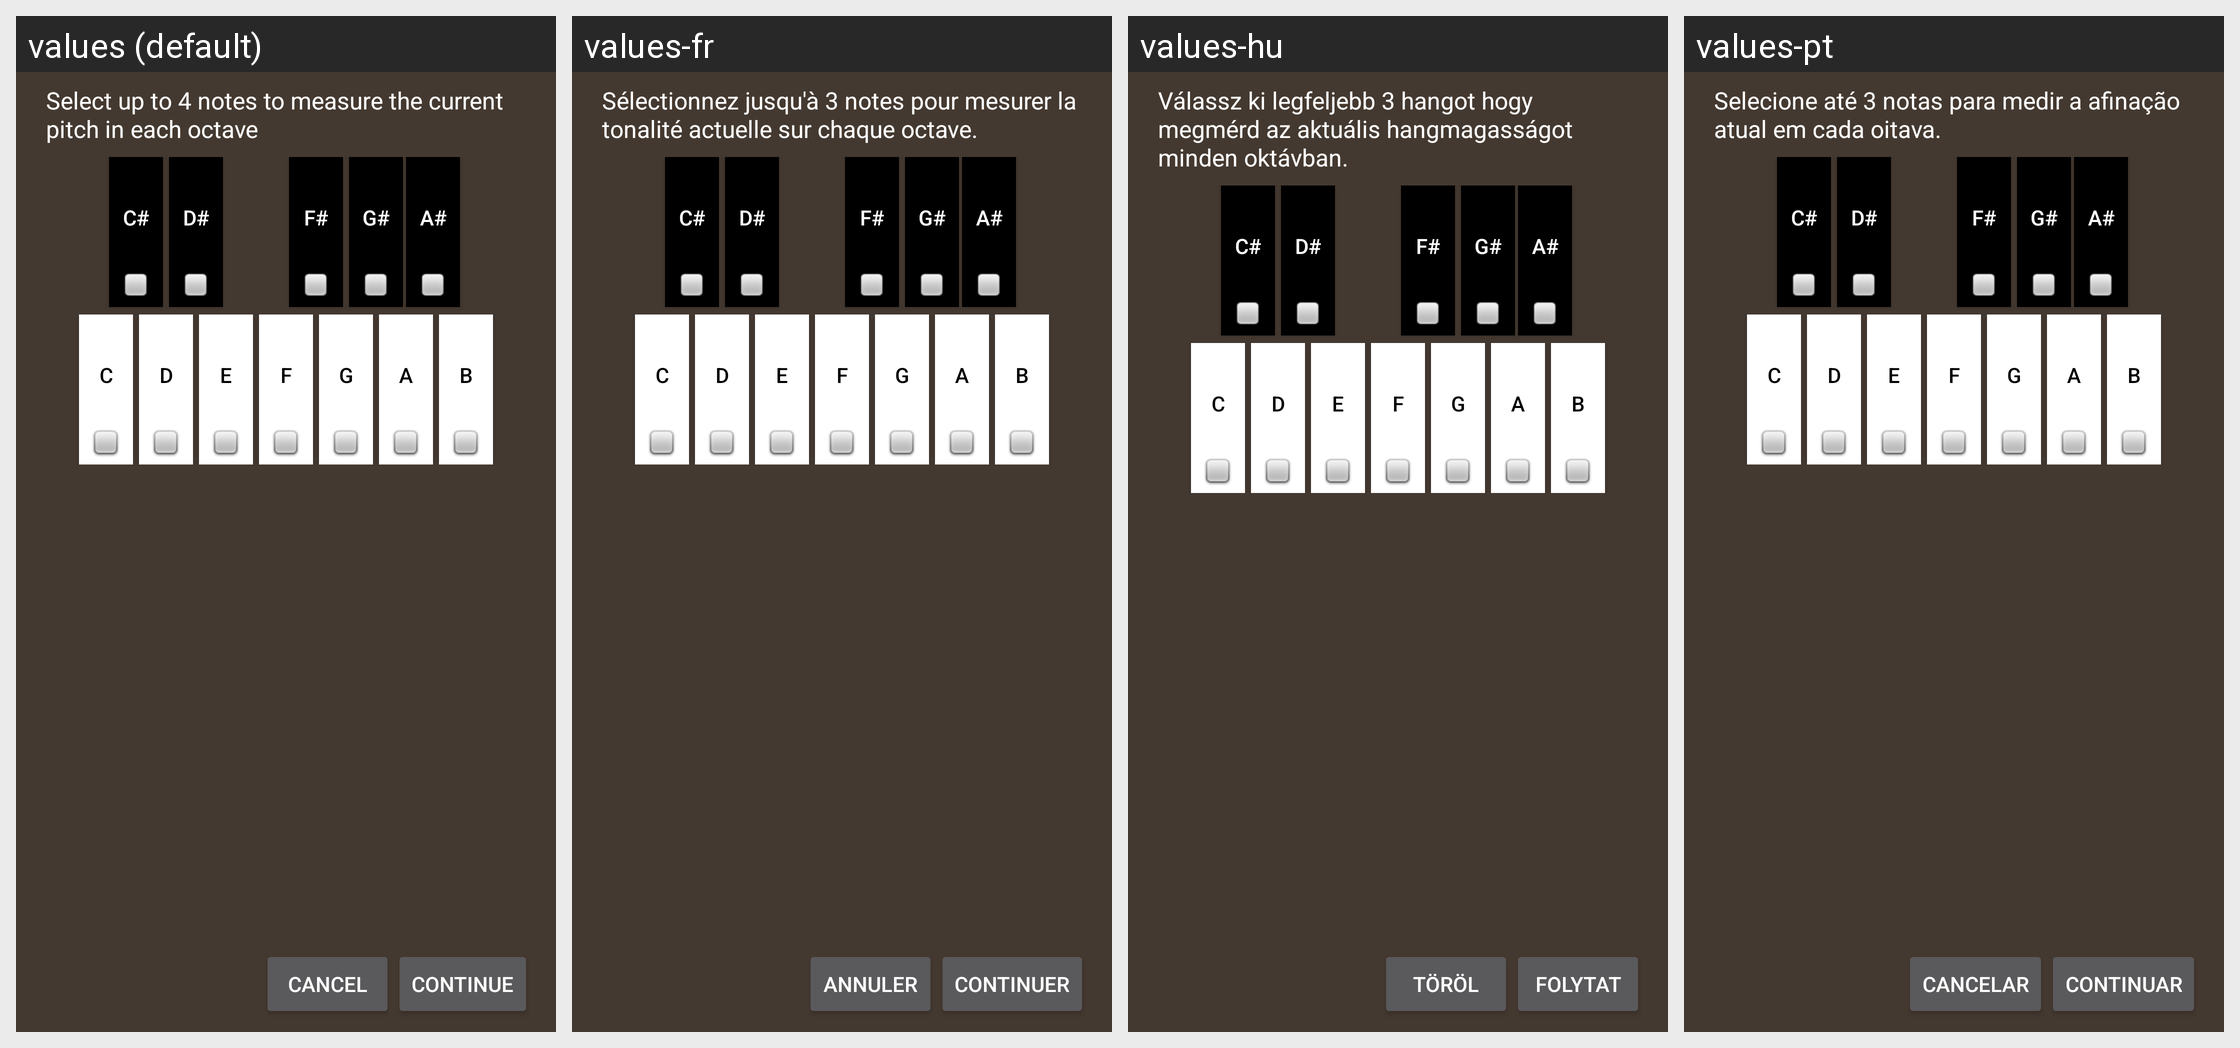

Strings drawn on this Android screen and how each of the app's shown locales translates them:
Android screen res/layout/pitch_raise_dialog.xml rendered under 4 locales, left to right: values (default), values-fr, values-hu, values-pt. Device: Nexus 5 (rendered at 1080×1920; each locale shown at half size, 540×960, under a caption strip naming it); theme AppTheme.
Other locales in the repository, not shown: values-ar, values-de, values-el, values-es, values-fi, values-hi, values-it, values-ja, values-ko, values-nl, values-ru, values-sv, values-uk, values-zh.
Strings drawn on this screen, with the default value and each locale's value (text and hints the layout hard-codes, and strings that could not be matched under every locale, appear in the picture but are not listed):

pitch_raise_setup_note
  values: Select up to 4 notes to measure the current pitch in each octave
  values-fr: Sélectionnez jusqu'à 3 notes pour mesurer la tonalité actuelle sur chaque octave.
  values-hu: Válassz ki legfeljebb 3 hangot hogy megmérd az aktuális hangmagasságot minden oktávban.
  values-pt: Selecione até 3 notas para medir a afinação atual em cada oitava.

action_cancel
  values: Cancel
  values-fr: Annuler
  values-hu: Töröl
  values-pt: Cancelar

action_continue
  values: Continue
  values-fr: Continuer
  values-hu: Folytat
  values-pt: Continuar
